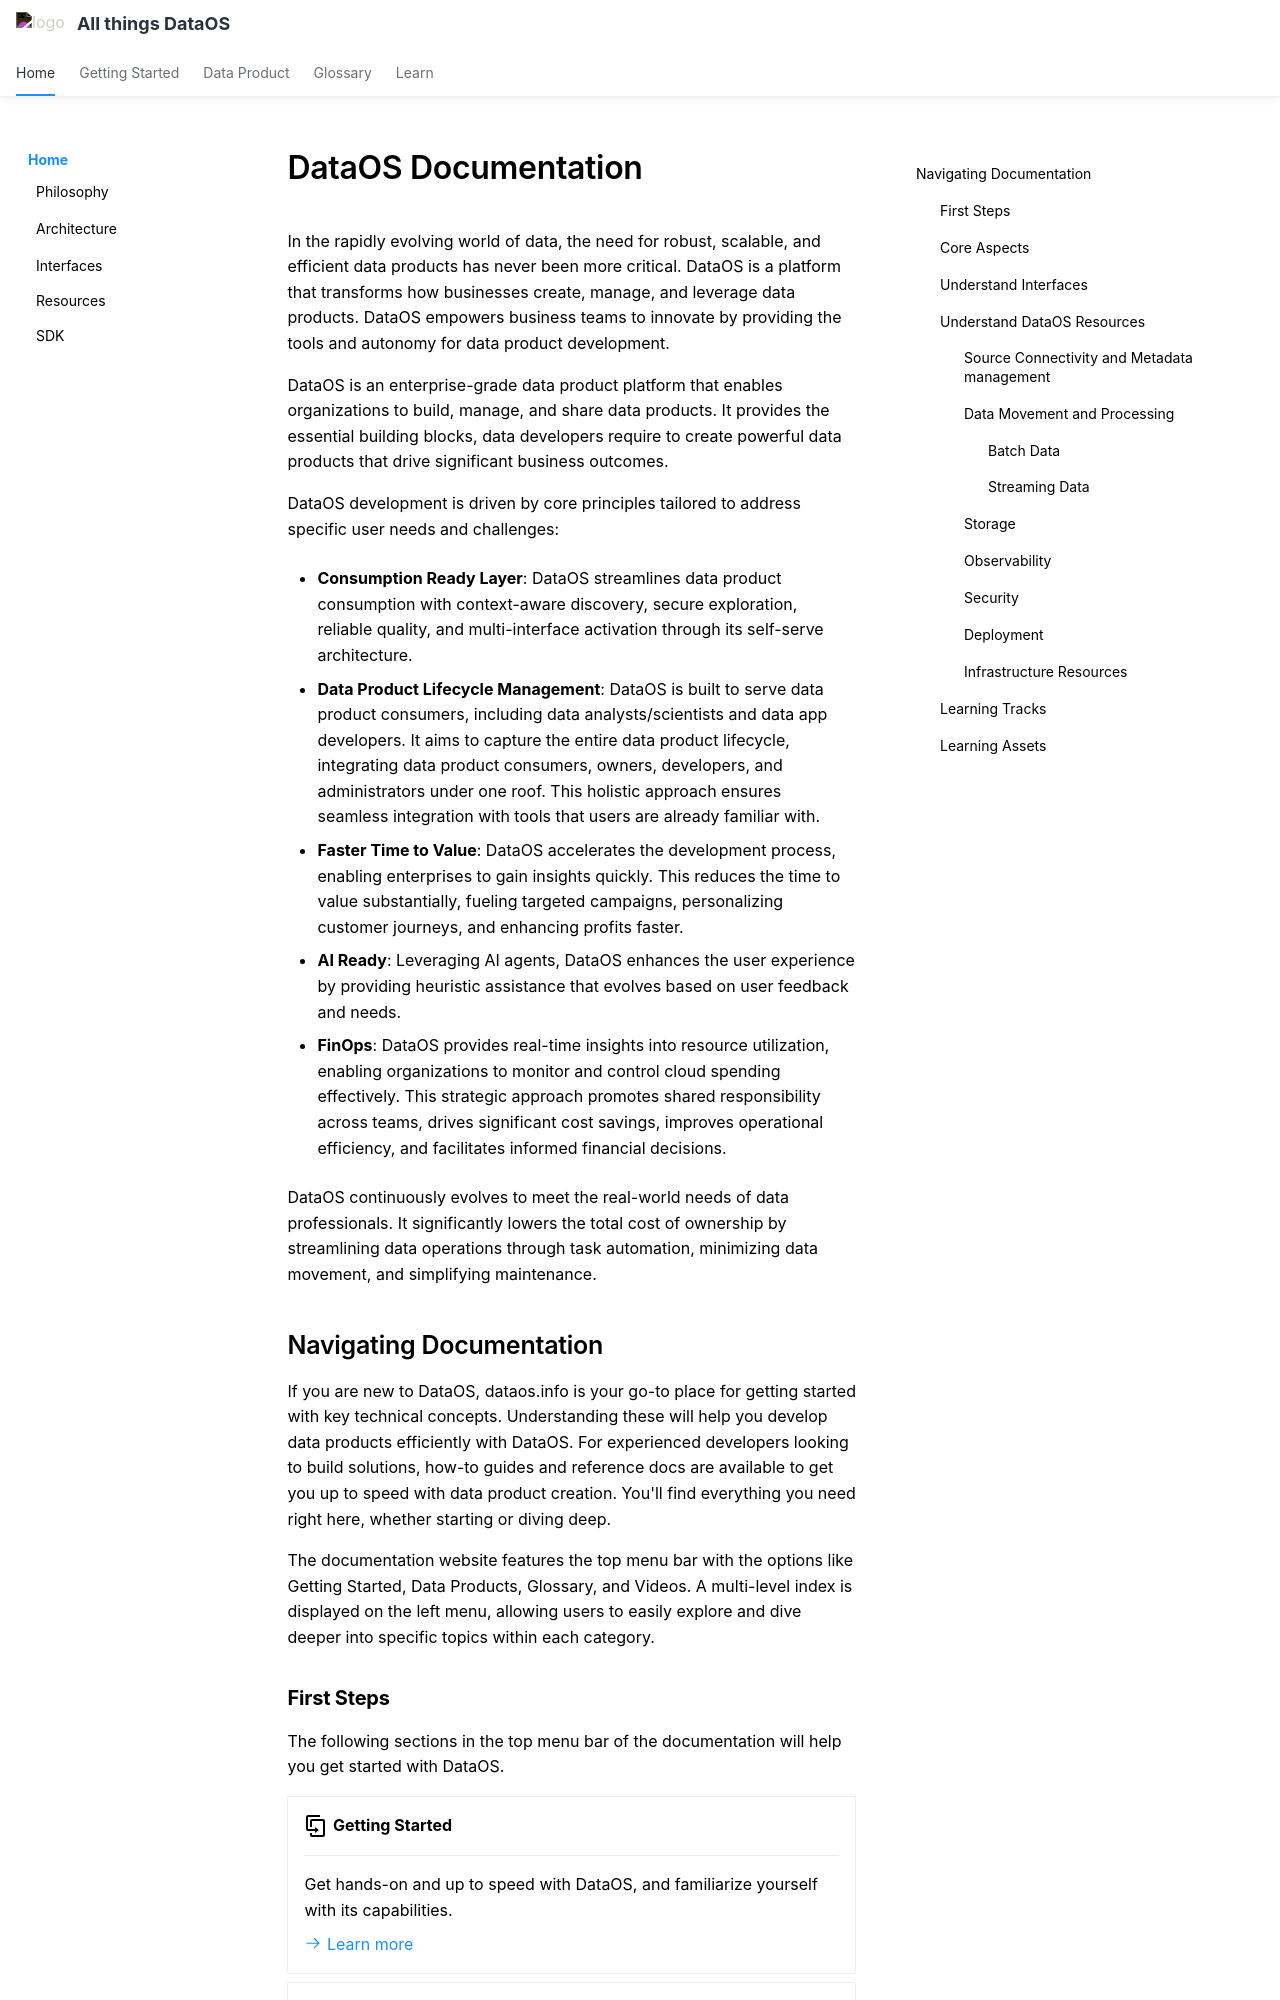

repository: moderndatacompany/dataos.info · page: index.html · generator: mkdocs

# DataOS Documentation

In the rapidly evolving world of data, the need for robust, scalable, and efficient data products has never been more critical. DataOS is a platform that transforms how businesses create, manage, and leverage data products. DataOS empowers business teams to innovate by providing the tools and autonomy for data product development.

DataOS is an enterprise-grade data product platform that enables organizations to build, manage, and share data products. It provides the essential building blocks, data developers require to create powerful data products that drive significant business outcomes. 

DataOS development is driven by core principles tailored to address specific user needs and challenges:

- **Consumption Ready Layer**: DataOS streamlines data product consumption with context-aware discovery, secure exploration, reliable quality, and multi-interface activation through its self-serve architecture.

- **Data Product Lifecycle Management**: DataOS is built to serve data product consumers, including data analysts/scientists and data app developers. It aims to capture the entire data product lifecycle, integrating data product consumers, owners, developers, and administrators under one roof. This holistic approach ensures seamless integration with tools that users are already familiar with.

- **Faster Time to Value**: DataOS accelerates the development process, enabling enterprises to gain insights quickly. This reduces the time to value substantially, fueling targeted campaigns, personalizing customer journeys, and enhancing profits faster.

- **AI Ready**: Leveraging AI agents, DataOS enhances the user experience by providing heuristic assistance that evolves based on user feedback and needs.

- **FinOps**: DataOS provides real-time insights into resource utilization, enabling organizations to monitor and control cloud spending effectively. This strategic approach promotes shared responsibility across teams, drives significant cost savings, improves operational efficiency, and facilitates informed financial decisions.

DataOS continuously evolves to meet the real-world needs of data professionals. It significantly lowers the total cost of ownership by streamlining data operations through task automation, minimizing data movement, and simplifying maintenance.
